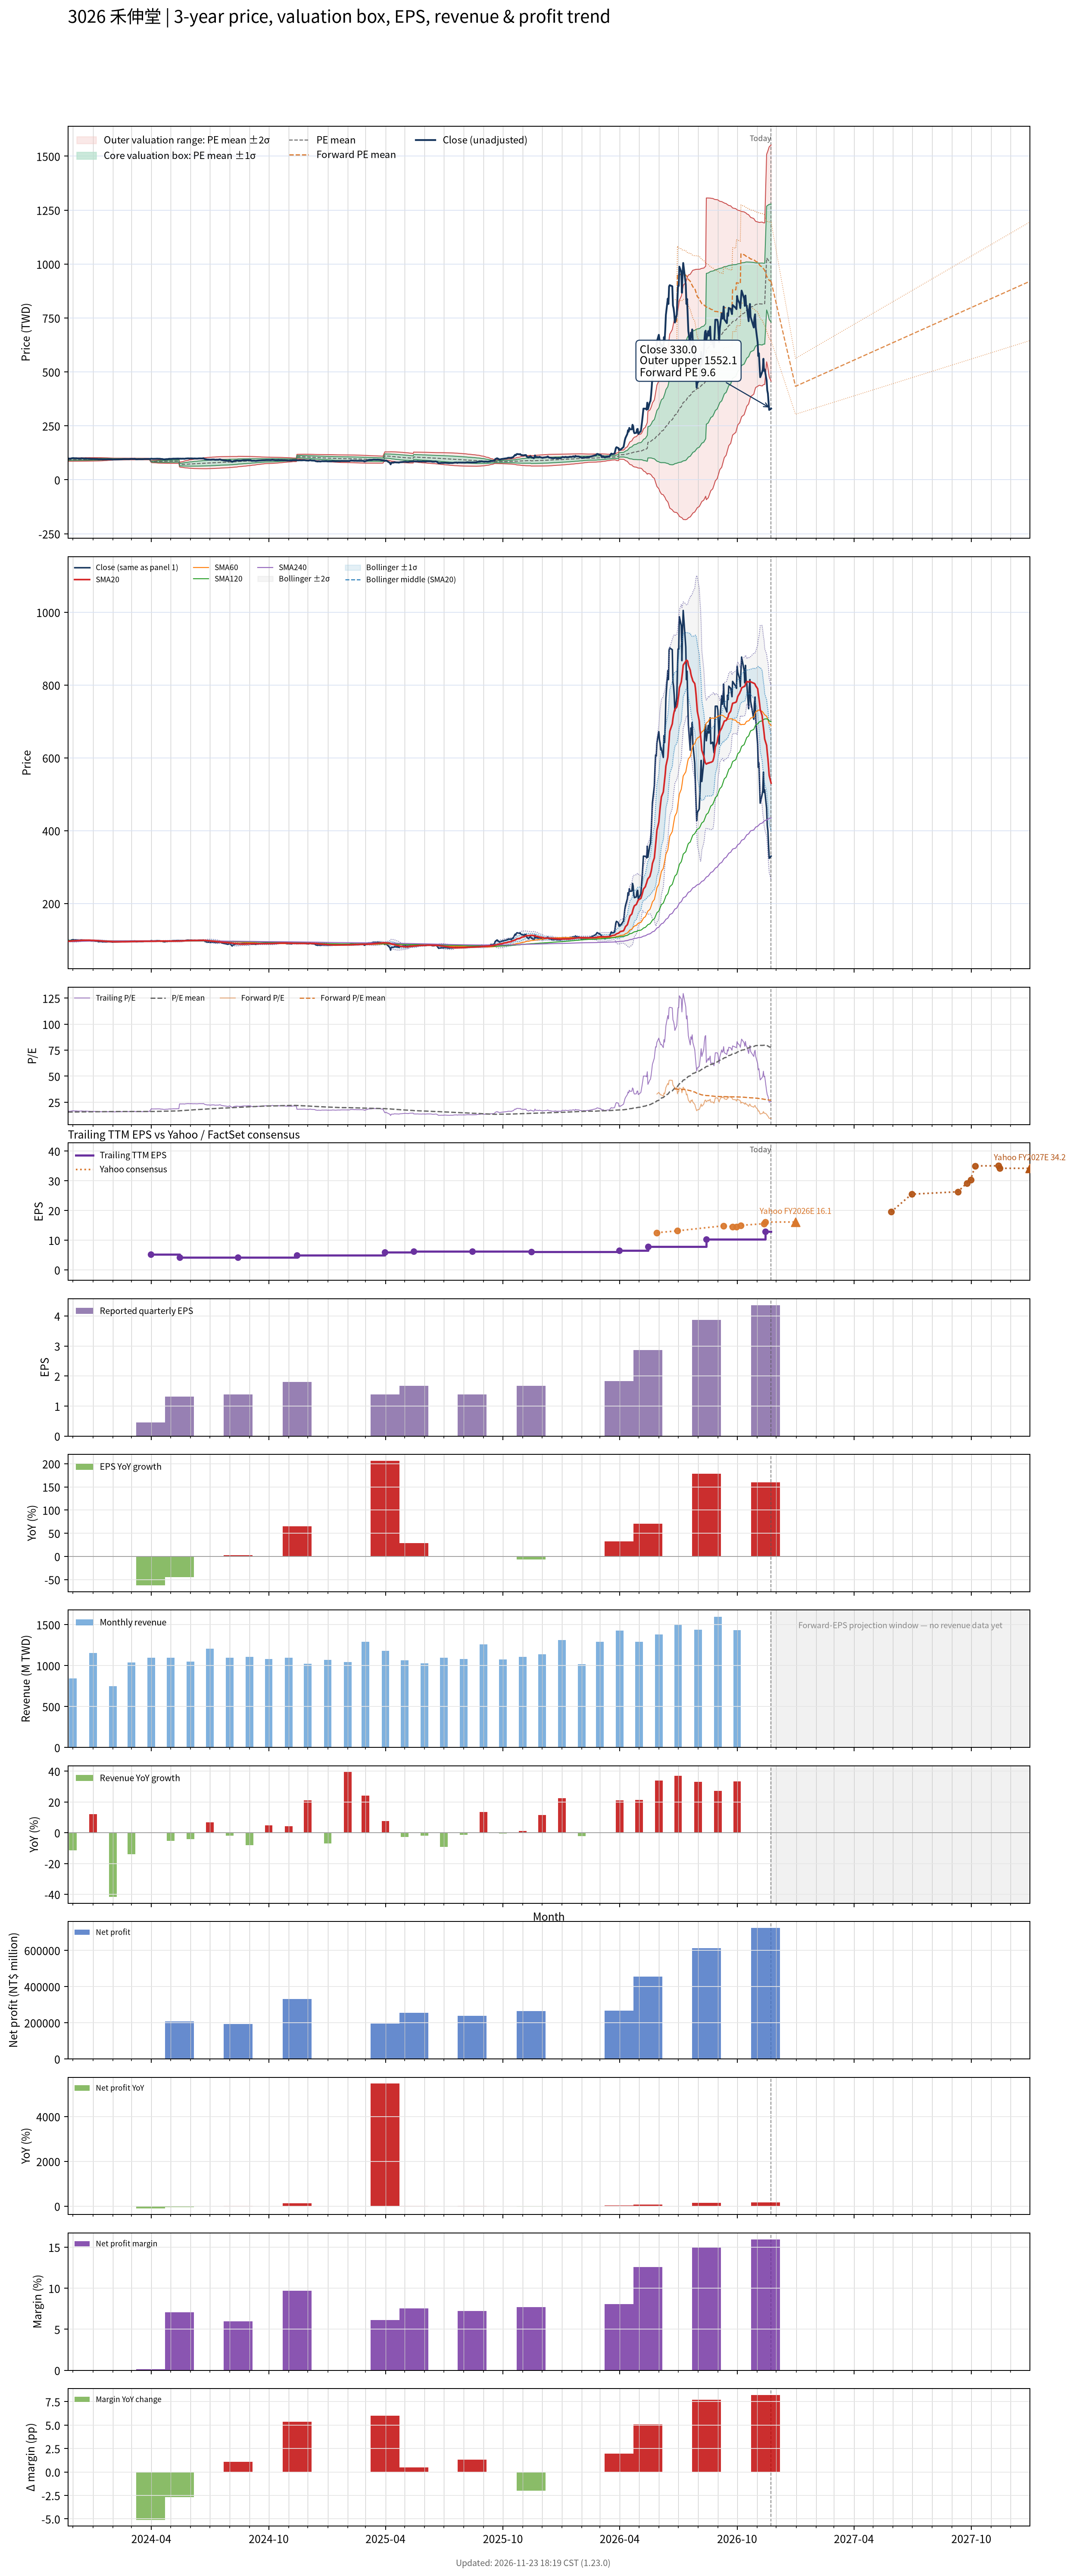

The file beside this chart, header and first rows:
# chart-version: skill-stock-dynamic-val…
date, close, available_date, period_end, eps, ttm_eps, pe, pe_mean, pe_std, price_m2, price_m1, price_mean, price_p1, price_p2, as_of_date, forward_eps, forward_pe, forward_pe_mean, forward_pe_std, forward_price_m2, forward_price_m1, forward_price_mean, forward_price_p1, forward_price_p2
2023-11-23, 97.3, 2023-11-14, 2023-09-30, 1.09, 6, 16.22, 15.52, 0.5885, 86.08, 89.61, 93.14, 96.67, 100.2, , , , , , , , , , 
2023-11-24, 98.4, 2023-11-14, 2023-09-30, 1.09, 6, 16.4, 15.54, 0.5907, 86.13, 89.67, 93.22, 96.76, 100.3, , , , , , , , , , 
2023-11-27, 98.1, 2023-11-14, 2023-09-30, 1.09, 6, 16.35, 15.55, 0.5939, 86.16, 89.72, 93.28, 96.85, 100.4, , , , , , , , , , 
2023-11-28, 98.4, 2023-11-14, 2023-09-30, 1.09, 6, 16.4, 15.56, 0.5978, 86.17, 89.76, 93.35, 96.93, 100.5, , , , , , , , , , 
2023-11-29, 99.9, 2023-11-14, 2023-09-30, 1.09, 6, 16.65, 15.57, 0.6048, 86.16, 89.79, 93.42, 97.05, 100.7, , , , , , , , , , 
2023-11-30, 100, 2023-11-14, 2023-09-30, 1.09, 6, 16.67, 15.58, 0.6118, 86.16, 89.83, 93.5, 97.17, 100.8, , , , , , , , , , 
2023-12-01, 100.5, 2023-11-14, 2023-09-30, 1.09, 6, 16.75, 15.6, 0.618, 86.17, 89.88, 93.59, 97.3, 101, , , , , , , , , , 
2023-12-04, 99.6, 2023-11-14, 2023-09-30, 1.09, 6, 16.6, 15.61, 0.6217, 86.21, 89.94, 93.67, 97.4, 101.1, , , , , , , , , , 
2023-12-05, 99.8, 2023-11-14, 2023-09-30, 1.09, 6, 16.63, 15.63, 0.6261, 86.24, 89.99, 93.75, 97.51, 101.3, , , , , , , , , , 
2023-12-06, 99.8, 2023-11-14, 2023-09-30, 1.09, 6, 16.63, 15.64, 0.6302, 86.27, 90.05, 93.83, 97.61, 101.4, , , , , , , , , , 
2023-12-07, 99.3, 2023-11-14, 2023-09-30, 1.09, 6, 16.55, 15.65, 0.634, 86.29, 90.1, 93.9, 97.71, 101.5, , , , , , , , , , 
2023-12-08, 98.9, 2023-11-14, 2023-09-30, 1.09, 6, 16.48, 15.66, 0.6383, 86.3, 90.13, 93.96, 97.78, 101.6, , , , , , , , , , 
2023-12-11, 98.6, 2023-11-14, 2023-09-30, 1.09, 6, 16.43, 15.67, 0.6408, 86.33, 90.17, 94.02, 97.86, 101.7, , , , , , , , , , 
2023-12-12, 98.5, 2023-11-14, 2023-09-30, 1.09, 6, 16.42, 15.68, 0.6421, 86.38, 90.23, 94.08, 97.94, 101.8, , , , , , , , , , 
2023-12-13, 98.7, 2023-11-14, 2023-09-30, 1.09, 6, 16.45, 15.69, 0.6429, 86.44, 90.3, 94.16, 98.01, 101.9, , , , , , , , , , 
2023-12-14, 99.7, 2023-11-14, 2023-09-30, 1.09, 6, 16.62, 15.7, 0.6473, 86.45, 90.34, 94.22, 98.11, 102, , , , , , , , , , 
2023-12-15, 99.4, 2023-11-14, 2023-09-30, 1.09, 6, 16.57, 15.71, 0.651, 86.47, 90.38, 94.29, 98.19, 102.1, , , , , , , , , , 
2023-12-18, 98.7, 2023-11-14, 2023-09-30, 1.09, 6, 16.45, 15.73, 0.6523, 86.52, 90.44, 94.35, 98.26, 102.2, , , , , , , , , , 
2023-12-19, 98, 2023-11-14, 2023-09-30, 1.09, 6, 16.33, 15.73, 0.653, 86.57, 90.49, 94.41, 98.32, 102.2, , , , , , , , , , 
2023-12-20, 98.7, 2023-11-14, 2023-09-30, 1.09, 6, 16.45, 15.74, 0.6545, 86.61, 90.54, 94.47, 98.39, 102.3, , , , , , , , , , 
2023-12-21, 99.1, 2023-11-14, 2023-09-30, 1.09, 6, 16.52, 15.75, 0.6569, 86.65, 90.59, 94.53, 98.47, 102.4, , , , , , , , , , 
2023-12-22, 98.3, 2023-11-14, 2023-09-30, 1.09, 6, 16.38, 15.76, 0.6576, 86.7, 90.64, 94.59, 98.53, 102.5, , , , , , , , , , 
2023-12-25, 97.7, 2023-11-14, 2023-09-30, 1.09, 6, 16.28, 15.77, 0.6582, 86.73, 90.68, 94.63, 98.58, 102.5, , , , , , , , , , 
2023-12-26, 98.1, 2023-11-14, 2023-09-30, 1.09, 6, 16.35, 15.78, 0.6588, 86.78, 90.73, 94.69, 98.64, 102.6, , , , , , , , , , 
2023-12-27, 97.7, 2023-11-14, 2023-09-30, 1.09, 6, 16.28, 15.79, 0.6588, 86.83, 90.78, 94.74, 98.69, 102.6, , , , , , , , , , 
2023-12-28, 97.6, 2023-11-14, 2023-09-30, 1.09, 6, 16.27, 15.8, 0.6582, 86.89, 90.84, 94.79, 98.74, 102.7, , , , , , , , , , 
2023-12-29, 97, 2023-11-14, 2023-09-30, 1.09, 6, 16.17, 15.81, 0.655, 86.99, 90.92, 94.85, 98.78, 102.7, , , , , , , , , , 
2024-01-02, 97.1, 2023-11-14, 2023-09-30, 1.09, 6, 16.18, 15.82, 0.6517, 87.08, 90.99, 94.9, 98.81, 102.7, , , , , , , , , , 
2024-01-03, 96.9, 2023-11-14, 2023-09-30, 1.09, 6, 16.15, 15.83, 0.6481, 87.18, 91.07, 94.96, 98.85, 102.7, , , , , , , , , , 
2024-01-04, 96.8, 2023-11-14, 2023-09-30, 1.09, 6, 16.13, 15.84, 0.6442, 87.29, 91.15, 95.02, 98.88, 102.7, , , , , , , , , , 
2024-01-05, 96.4, 2023-11-14, 2023-09-30, 1.09, 6, 16.07, 15.84, 0.6415, 87.37, 91.21, 95.06, 98.91, 102.8, , , , , , , , , , 
2024-01-08, 96.5, 2023-11-14, 2023-09-30, 1.09, 6, 16.08, 15.85, 0.6398, 87.43, 91.26, 95.1, 98.94, 102.8, , , , , , , , , , 
2024-01-09, 95.3, 2023-11-14, 2023-09-30, 1.09, 6, 15.88, 15.86, 0.6372, 87.49, 91.31, 95.14, 98.96, 102.8, , , , , , , , , , 
2024-01-10, 94.8, 2023-11-14, 2023-09-30, 1.09, 6, 15.8, 15.86, 0.6339, 87.56, 91.37, 95.17, 98.97, 102.8, , , , , , , , , , 
2024-01-11, 95.1, 2023-11-14, 2023-09-30, 1.09, 6, 15.85, 15.87, 0.6247, 87.73, 91.48, 95.23, 98.97, 102.7, , , , , , , , , , 
2024-01-12, 95.4, 2023-11-14, 2023-09-30, 1.09, 6, 15.9, 15.88, 0.6156, 87.9, 91.59, 95.29, 98.98, 102.7, , , , , , , , , , 
2024-01-15, 95.2, 2023-11-14, 2023-09-30, 1.09, 6, 15.87, 15.89, 0.6018, 88.13, 91.75, 95.36, 98.97, 102.6, , , , , , , , , , 
2024-01-16, 94.3, 2023-11-14, 2023-09-30, 1.09, 6, 15.72, 15.9, 0.588, 88.36, 91.89, 95.42, 98.94, 102.5, , , , , , , , , , 
2024-01-17, 94.7, 2023-11-14, 2023-09-30, 1.09, 6, 15.78, 15.91, 0.5719, 88.62, 92.05, 95.49, 98.92, 102.3, , , , , , , , , , 
2024-01-18, 94.9, 2023-11-14, 2023-09-30, 1.09, 6, 15.82, 15.93, 0.5567, 88.87, 92.21, 95.55, 98.89, 102.2, , , , , , , , , , 
2024-01-19, 94.7, 2023-11-14, 2023-09-30, 1.09, 6, 15.78, 15.94, 0.5429, 89.1, 92.36, 95.61, 98.87, 102.1, , , , , , , , , , 
2024-01-22, 94.5, 2023-11-14, 2023-09-30, 1.09, 6, 15.75, 15.95, 0.5283, 89.33, 92.5, 95.67, 98.84, 102, , , , , , , , , , 
2024-01-23, 94.7, 2023-11-14, 2023-09-30, 1.09, 6, 15.78, 15.96, 0.5105, 89.61, 92.68, 95.74, 98.8, 101.9, , , , , , , , , , 
2024-01-24, 95.3, 2023-11-14, 2023-09-30, 1.09, 6, 15.88, 15.97, 0.4911, 89.92, 92.86, 95.81, 98.76, 101.7, , , , , , , , , , 
2024-01-25, 95, 2023-11-14, 2023-09-30, 1.09, 6, 15.83, 15.98, 0.4716, 90.22, 93.05, 95.88, 98.71, 101.5, , , , , , , , , , 
2024-01-26, 95, 2023-11-14, 2023-09-30, 1.09, 6, 15.83, 15.99, 0.451, 90.53, 93.24, 95.95, 98.65, 101.4, , , , , , , , , , 
2024-01-29, 94.7, 2023-11-14, 2023-09-30, 1.09, 6, 15.78, 16, 0.4284, 90.87, 93.44, 96.01, 98.58, 101.2, , , , , , , , , , 
2024-01-30, 94.5, 2023-11-14, 2023-09-30, 1.09, 6, 15.75, 16.01, 0.4029, 91.25, 93.66, 96.08, 98.5, 100.9, , , , , , , , , , 
2024-01-31, 94, 2023-11-14, 2023-09-30, 1.09, 6, 15.67, 16.02, 0.3737, 91.66, 93.9, 96.15, 98.39, 100.6, , , , , , , , , , 
2024-02-01, 94, 2023-11-14, 2023-09-30, 1.09, 6, 15.67, 16.04, 0.3404, 92.13, 94.17, 96.21, 98.26, 100.3, , , , , , , , , , 
2024-02-02, 94.4, 2023-11-14, 2023-09-30, 1.09, 6, 15.73, 16.04, 0.3383, 92.17, 94.2, 96.23, 98.25, 100.3, , , , , , , , , , 
2024-02-05, 94.4, 2023-11-14, 2023-09-30, 1.09, 6, 15.73, 16.04, 0.3362, 92.2, 94.22, 96.24, 98.25, 100.3, , , , , , , , , , 
2024-02-15, 95, 2023-11-14, 2023-09-30, 1.09, 6, 15.83, 16.04, 0.3325, 92.26, 94.26, 96.25, 98.25, 100.2, , , , , , , , , , 
2024-02-16, 95.4, 2023-11-14, 2023-09-30, 1.09, 6, 15.9, 16.05, 0.3279, 92.34, 94.31, 96.28, 98.25, 100.2, , , , , , , , , , 
2024-02-19, 96.1, 2023-11-14, 2023-09-30, 1.09, 6, 16.02, 16.05, 0.3232, 92.43, 94.37, 96.31, 98.25, 100.2, , , , , , , , , , 
2024-02-20, 96, 2023-11-14, 2023-09-30, 1.09, 6, 16, 16.06, 0.3175, 92.53, 94.43, 96.34, 98.24, 100.1, , , , , , , , , , 
2024-02-21, 96.1, 2023-11-14, 2023-09-30, 1.09, 6, 16.02, 16.06, 0.3114, 92.63, 94.5, 96.37, 98.24, 100.1, , , , , , , , , , 
2024-02-22, 95.9, 2023-11-14, 2023-09-30, 1.09, 6, 15.98, 16.07, 0.3065, 92.72, 94.56, 96.39, 98.23, 100.1, , , , , , , , , , 
2024-02-23, 95.8, 2023-11-14, 2023-09-30, 1.09, 6, 15.97, 16.07, 0.3029, 92.78, 94.6, 96.42, 98.23, 100.1, , , , , , , , , , 
... 667 more rows
